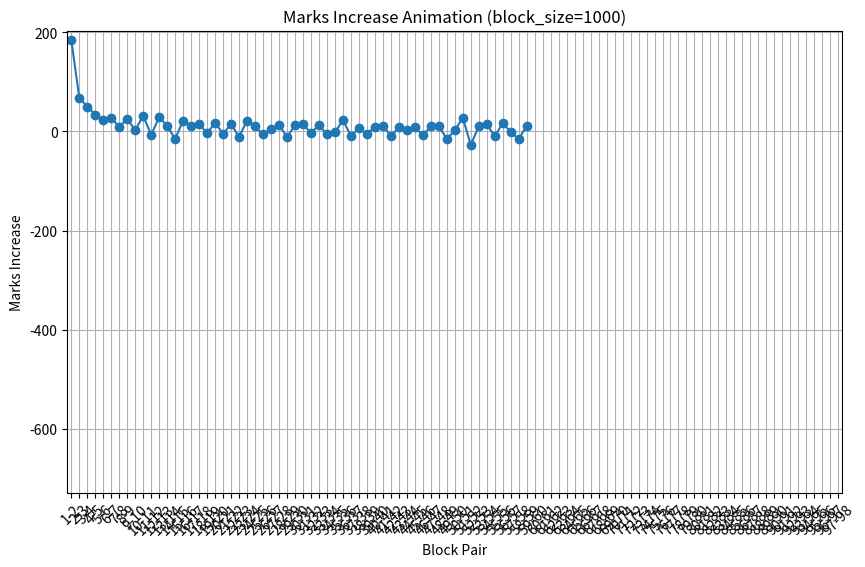

Write the Python code that produced this figure. (Note: this script raises an exception after producing the figure.)

#!/usr/bin/env python
import cmath
import math
import sys
import matplotlib.pyplot as plt
import matplotlib.animation as animation

# Define the two cases to compare
cases = [
    {'limit': 33, 'block_size': 1000, 'suffix': '_block1000'},
    {'limit': 330, 'block_size': 100000, 'suffix': '_block100000'}
]

def run_sieve(limit):
    # Calculate epoch and base-10 limit
    h = limit
    epoch = 90 * (h * h) - 12 * h + 1
    print(f"\nFor limit={limit}:")
    print("The epoch range is", epoch)
    base10 = (epoch * 90) + 11
    print("This is the base-10 limit:", base10)

    # Calculate range for iterations through quadratic functions
    a = 90
    b = -300
    c = 250 - epoch
    d = (b ** 2) - (4 * a * c)
    sol1 = (-b - cmath.sqrt(d)) / (2 * a)
    sol2 = (-b + cmath.sqrt(d)) / (2 * a)
    print('The solutions are {0} and {1}'.format(sol1, sol2))
    new_limit = sol2

    # Initialize list for A201804
    A201804 = [0] * (int(epoch) + 10)
    print("This is the limit and the limit plus 10", epoch, len(A201804))

    # Composite generating function
    def drLD(x, l, m, z, o, listvar, primitive):
        y = int(90 * (x * x) - l * x + m)
        listvar[y] = listvar[y] + 1
        p = z + (90 * (x - 1))
        q = o + (90 * (x - 1))
        for n in range(1, int(((epoch - y) / p) + 1)):
            listvar[y + (p * n)] = listvar[y + (p * n)] + 1
        for n in range(1, int(((epoch - y) / q) + 1)):
            listvar[y + (q * n)] = listvar[y + (q * n)] + 1

    # Run the sieve
    for x in range(1, int(new_limit.real)):
        drLD(x, 120, 34, 7, 53, A201804, 11)
        drLD(x, 132, 48, 19, 29, A201804, 11)
        drLD(x, 120, 38, 17, 43, A201804, 11)
        drLD(x, 90, 11, 13, 77, A201804, 11)
        drLD(x, 78, -1, 11, 91, A201804, 11)
        drLD(x, 108, 32, 31, 41, A201804, 11)
        drLD(x, 90, 17, 23, 67, A201804, 11)
        drLD(x, 72, 14, 49, 59, A201804, 11)
        drLD(x, 60, 4, 37, 83, A201804, 11)
        drLD(x, 60, 8, 47, 73, A201804, 11)
        drLD(x, 48, 6, 61, 71, A201804, 11)
        drLD(x, 12, 0, 79, 89, A201804, 11)

    # Trim the buffer
    A201804 = A201804[:-10]
    print("A201804[100:]:", A201804[100:])

    # Original summary statistics
    primecount = A201804.count(0)
    print("Sum of marks", sum(A201804), "and sum divided by the number of addresses", epoch, sum(A201804) / epoch)
    print("The number of primes is", primecount, "and the ratio of primes to addresses is", primecount / epoch)
    print("This is the ratio of primes to marks", primecount / sum(A201804))

    return A201804

def analyze_blocks(lst, block_size, suffix):
    num_blocks = (len(lst) + block_size - 1) // block_size
    block_stats = []
    
    # Process each block
    for i in range(num_blocks):
        start = i * block_size
        end = min((i + 1) * block_size, len(lst))
        block = lst[start:end]
        
        marks_sum = sum(block)
        zeroes_count = block.count(0)
        signal_to_zero_ratio = zeroes_count / marks_sum if marks_sum != 0 else float('inf')
        
        block_stats.append({
            'block': i + 1,
            'start_index': start,
            'end_index': end - 1,
            'marks_sum': marks_sum,
            'zeroes_count': zeroes_count,
            'signal_to_zero_ratio': signal_to_zero_ratio
        })
    
    # Print block statistics
    print(f"\nBlock Analysis (block_size={block_size}):")
    print("Block | Indices | Sum of Marks | Zeroes Count | Signal-to-Zero Ratio")
    print("-" * 70)
    for stat in block_stats:
        ratio = stat['signal_to_zero_ratio']
        ratio_str = f"{ratio:.4f}" if ratio != float('inf') else "inf"
        print(f"{stat['block']:5d} | {stat['start_index']:7d}-{stat['end_index']:7d} | {stat['marks_sum']:11d} | {stat['zeroes_count']:12d} | {ratio_str:20s}")
    
    # Compare neighboring blocks
    print("\nComparison of Neighboring Blocks:")
    print("Block Pair | Marks Increase | Marks % Change | Zeroes Change | Zeroes % Change")
    print("-" * 70)
    total_marks_increase = 0
    total_marks_percent_change = 0
    total_zeroes_change = 0
    total_zeroes_percent_change = 0
    block_pairs = []
    marks_increases = []
    marks_percent_changes = []
    zeroes_changes = []
    zeroes_percent_changes = []
    
    for i in range(len(block_stats) - 1):
        curr = block_stats[i]
        next_block = block_stats[i + 1]
        
        marks_increase = next_block['marks_sum'] - curr['marks_sum']
        marks_percent_change = (marks_increase / curr['marks_sum'] * 100) if curr['marks_sum'] != 0 else float('inf')
        
        zeroes_change = next_block['zeroes_count'] - curr['zeroes_count']
        zeroes_percent_change = (zeroes_change / curr['zeroes_count'] * 100) if curr['zeroes_count'] != 0 else float('inf')
        
        total_marks_increase += marks_increase
        total_zeroes_change += zeroes_change
        if marks_percent_change != float('inf'):
            total_marks_percent_change += marks_percent_change
        if zeroes_percent_change != float('inf'):
            total_zeroes_percent_change += zeroes_percent_change
        
        block_pairs.append(f"{curr['block']}-{next_block['block']}")
        marks_increases.append(marks_increase)
        marks_percent_changes.append(marks_percent_change if marks_percent_change != float('inf') else 1000)
        zeroes_changes.append(zeroes_change)
        zeroes_percent_changes.append(zeroes_percent_change if zeroes_percent_change != float('inf') else 1000)
        
        print(f"{curr['block']:2d}-{next_block['block']:2d} | {marks_increase:13d} | {marks_percent_change:13.2f}% | {zeroes_change:12d} | {zeroes_percent_change:14.2f}%")
    
    # Print totals
    print("\nTotals (excluding last block in comparisons):")
    print(f"Total Marks Increase: {total_marks_increase}")
    print(f"Total Marks % Change: {total_marks_percent_change:.2f}%")
    print(f"Total Zeroes Change: {total_zeroes_change}")
    print(f"Total Zeroes % Change: {total_zeroes_percent_change:.2f}%")
    
    signal_to_zero_ratios = [stat['signal_to_zero_ratio'] if stat['signal_to_zero_ratio'] != float('inf') else 1000 for stat in block_stats]
    block_indices = [str(stat['block']) for stat in block_stats]
    
    return block_stats, block_pairs, marks_increases, marks_percent_changes, zeroes_changes, zeroes_percent_changes, signal_to_zero_ratios, block_indices

def create_static_plots(block_pairs, marks_increases, marks_percent_changes, zeroes_changes, zeroes_percent_changes, signal_to_zero_ratios, block_indices, block_size, suffix):
    def create_static_plot(x_values, y_values, title, xlabel, ylabel, filename):
        plt.figure(figsize=(10, 6))
        plt.plot(x_values, y_values, marker='o')
        plt.xlabel(xlabel)
        plt.ylabel(ylabel)
        plt.title(title)
        plt.xticks(rotation=45)
        plt.grid(True)
        plt.tight_layout()
        plt.savefig(filename)
        plt.show()
        plt.close()
    
    create_static_plot(block_pairs, marks_increases, f"Marks Increase per Block Pair (block_size={block_size})", "Block Pair", "Marks Increase", f"marks_increase_plot{suffix}.png")
    create_static_plot(block_pairs, marks_percent_changes, f"Marks % Change per Block Pair (block_size={block_size})", "Block Pair", "Marks % Change", f"marks_percent_change_plot{suffix}.png")
    create_static_plot(block_pairs, zeroes_changes, f"Zeroes Change per Block Pair (block_size={block_size})", "Block Pair", "Zeroes Change", f"zeroes_change_plot{suffix}.png")
    create_static_plot(block_pairs, zeroes_percent_changes, f"Zeroes % Change per Block Pair (block_size={block_size})", "Block Pair", "Zeroes % Change", f"zeroes_percent_change_plot{suffix}.png")
    create_static_plot(block_indices[:len(block_pairs)], signal_to_zero_ratios[:len(block_pairs)], f"Signal-to-Zero Ratio per Block (block_size={block_size})", "Block Pair", "Signal-to-Zero Ratio", f"signal_to_zero_ratio_plot{suffix}.png")
    
    fig, axs = plt.subplots(3, 2, figsize=(12, 10))
    axs = axs.flatten()
    axs[0].plot(block_pairs, marks_increases, marker='o')
    axs[0].set_title("Marks Increase")
    axs[0].set_xlabel("Block Pair")
    axs[0].set_ylabel("Marks Increase")
    axs[0].tick_params(axis='x', rotation=45)
    axs[0].grid(True)
    
    axs[1].plot(block_pairs, marks_percent_changes, marker='o')
    axs[1].set_title("Marks % Change")
    axs[1].set_xlabel("Block Pair")
    axs[1].set_ylabel("Marks % Change")
    axs[1].tick_params(axis='x', rotation=45)
    axs[1].grid(True)
    
    axs[2].plot(block_pairs, zeroes_changes, marker='o')
    axs[2].set_title("Zeroes Change")
    axs[2].set_xlabel("Block Pair")
    axs[2].set_ylabel("Zeroes Change")
    axs[2].tick_params(axis='x', rotation=45)
    axs[2].grid(True)
    
    axs[3].plot(block_pairs, zeroes_percent_changes, marker='o')
    axs[3].set_title("Zeroes % Change")
    axs[3].set_xlabel("Block Pair")
    axs[3].set_ylabel("Zeroes % Change")
    axs[3].tick_params(axis='x', rotation=45)
    axs[3].grid(True)
    
    axs[4].plot(block_indices[:len(block_pairs)], signal_to_zero_ratios[:len(block_pairs)], marker='o')
    axs[4].set_title("Signal-to-Zero Ratio")
    axs[4].set_xlabel("Block Pair")
    axs[4].set_ylabel("Signal-to-Zero Ratio")
    axs[4].tick_params(axis='x', rotation=45)
    axs[4].grid(True)
    
    axs[5].axis('off')
    
    plt.tight_layout()
    plt.savefig(f"combined_metrics_plot{suffix}.png")
    plt.show()
    plt.close()

def create_individual_animations(block_pairs, marks_increases, marks_percent_changes, zeroes_changes, zeroes_percent_changes, signal_to_zero_ratios, block_indices, block_size, suffix):
    def create_animated_plot(x_values, y_values, title, xlabel, ylabel, filename):
        fig, ax = plt.subplots(figsize=(10, 6))
        ax.set_xlim(-0.5, len(x_values) - 0.5)
        ax.set_ylim(min(y_values) - 0.1 * abs(min(y_values)), max(y_values) + 0.1 * abs(max(y_values)))
        ax.set_xlabel(xlabel)
        ax.set_ylabel(ylabel)
        ax.set_title(title)
        ax.set_xticks(range(len(x_values)))
        ax.set_xticklabels(x_values, rotation=45)
        ax.grid(True)
        line, = ax.plot([], [], marker='o')
        
        def init():
            line.set_data([], [])
            return line,
        
        def animate(i):
            line.set_data(range(i + 1), y_values[:i + 1])
            return line,
        
        anim = animation.FuncAnimation(fig, animate, init_func=init, frames=len(x_values), interval=200, blit=True)
        anim.save(filename, writer='ffmpeg')
        plt.show()
        plt.close()
    
    create_animated_plot(block_pairs, marks_increases, f"Marks Increase Animation (block_size={block_size})", "Block Pair", "Marks Increase", f"marks_increase_animation{suffix}.mp4")
    create_animated_plot(block_pairs, marks_percent_changes, f"Marks % Change Animation (block_size={block_size})", "Block Pair", "Marks % Change", f"marks_percent_change_animation{suffix}.mp4")
    create_animated_plot(block_pairs, zeroes_changes, f"Zeroes Change Animation (block_size={block_size})", "Block Pair", "Zeroes Change", f"zeroes_change_animation{suffix}.mp4")
    create_animated_plot(block_pairs, zeroes_percent_changes, f"Zeroes % Change Animation (block_size={block_size})", "Block Pair", "Zeroes % Change", f"zeroes_percent_change_animation{suffix}.mp4")
    create_animated_plot(block_pairs, signal_to_zero_ratios[:len(block_pairs)], f"Signal-to-Zero Ratio Animation (block_size={block_size})", "Block Pair", "Signal-to-Zero Ratio", f"signal_to_zero_ratio_animation{suffix}.mp4")

def create_stacked_panels_animation(block_pairs, marks_increases, marks_percent_changes, zeroes_changes, zeroes_percent_changes, signal_to_zero_ratios, block_size, suffix):
    x_values_list = [block_pairs, block_pairs, block_pairs, block_pairs, block_pairs]
    y_values_list = [marks_increases, marks_percent_changes, zeroes_changes, zeroes_percent_changes, signal_to_zero_ratios[:len(block_pairs)]]
    titles = [
        f"Marks Increase (block_size={block_size})",
        f"Marks % Change (block_size={block_size})",
        f"Zeroes Change (block_size={block_size})",
        f"Zeroes % Change (block_size={block_size})",
        f"Signal-to-Zero Ratio (block_size={block_size})"
    ]
    ylabels = ["Marks Increase", "Marks % Change", "Zeroes Change", "Zeroes % Change", "Signal-to-Zero Ratio"]
    
    fig, axs = plt.subplots(5, 1, figsize=(10, 15), sharex=False)
    lines = []
    for i, (x_values, y_values, title, ylabel) in enumerate(zip(x_values_list, y_values_list, titles, ylabels)):
        axs[i].set_xlim(-0.5, len(x_values) - 0.5)
        axs[i].set_ylim(min(y_values) - 0.1 * abs(min(y_values)), max(y_values) + 0.1 * abs(max(y_values)))
        axs[i].set_ylabel(ylabel)
        axs[i].set_title(title)
        axs[i].set_xticks(range(len(x_values)))
        axs[i].set_xticklabels(x_values, rotation=45)
        axs[i].grid(True)
        line, = axs[i].plot([], [], marker='o')
        lines.append(line)
    axs[4].set_xlabel("Block Pair")
    
    def init():
        for line in lines:
            line.set_data([], [])
        return lines
    
    def animate(i):
        for line, x_values, y_values in zip(lines, x_values_list, y_values_list):
            line.set_data(range(i + 1), y_values[:i + 1])
        return lines
    
    anim = animation.FuncAnimation(fig, animate, init_func=init, frames=len(x_values_list[0]), interval=200, blit=True)
    anim.save(f"stacked_panels_animation{suffix}.mp4", writer='ffmpeg')
    plt.show()
    plt.close()

def create_single_grid_animation(block_pairs, marks_increases, marks_percent_changes, zeroes_changes, zeroes_percent_changes, signal_to_zero_ratios, block_size, suffix):
    y_values_list = [marks_increases, marks_percent_changes, zeroes_changes, zeroes_percent_changes, signal_to_zero_ratios[:len(block_pairs)]]
    labels = ["Marks Increase", "Marks % Change", "Zeroes Change", "Zeroes % Change", "Signal-to-Zero Ratio"]
    
    fig, ax = plt.subplots(figsize=(10, 6))
    ax.set_xlim(-0.5, len(block_pairs) - 0.5)
    ax.set_ylim(-0.1, 1.1)
    ax.set_xlabel("Block Pair")
    ax.set_ylabel("Normalized Value")
    ax.set_title(f"All Metrics Animation (Normalized, block_size={block_size})")
    ax.set_xticks(range(len(block_pairs)))
    ax.set_xticklabels(block_pairs, rotation=45)
    ax.grid(True)
    lines = []
    for _ in y_values_list:
        line, = ax.plot([], [], marker='o')
        lines.append(line)
    ax.legend(labels)
    
    normalized_y_values = []
    for y_values in y_values_list:
        y_min, y_max = min(y_values), max(y_values)
        if y_max == y_min:
            normalized_y_values.append([0] * len(y_values))
        else:
            normalized_y_values.append([(y - y_min) / (y_max - y_min) for y in y_values])
    
    def init():
        for line in lines:
            line.set_data([], [])
        return lines
    
    def animate(i):
        for line, y_values in zip(lines, normalized_y_values):
            line.set_data(range(i + 1), y_values[:i + 1])
        return lines
    
    anim = animation.FuncAnimation(fig, animate, init_func=init, frames=len(block_pairs), interval=200, blit=True)
    anim.save(f"single_grid_animation{suffix}.mp4", writer='ffmpeg')
    plt.show()
    plt.close()

def create_signal_to_zero_overlay(signal_ratios_1000, block_indices_1000, signal_ratios_100000, block_indices_100000):
    norm_indices_1000 = [i / (len(block_indices_1000) - 1) for i in range(len(block_indices_1000))]
    norm_indices_100000 = [i / (len(block_indices_100000) - 1) for i in range(len(block_indices_100000))]
    
    plt.figure(figsize=(10, 6))
    plt.plot(norm_indices_1000, signal_ratios_1000, marker='o', label='block_size=1000, limit=33')
    plt.plot(norm_indices_100000, signal_ratios_100000, marker='s', label='block_size=100000, limit=330')
    plt.xlabel("Normalized Block Index")
    plt.ylabel("Signal-to-Zero Ratio")
    plt.title("Signal-to-Zero Ratio Overlay")
    plt.grid(True)
    plt.legend()
    plt.tight_layout()
    plt.savefig("signal_to_zero_ratio_overlay.png")
    plt.show()
    plt.close()
    
    fig, ax = plt.subplots(figsize=(10, 6))
    ax.set_xlim(-0.05, 1.05)
    ax.set_ylim(min(min(signal_ratios_1000), min(signal_ratios_100000)) - 0.1,
                max(max(signal_ratios_1000), max(signal_ratios_100000)) + 0.1)
    ax.set_xlabel("Normalized Block Index")
    ax.set_ylabel("Signal-to-Zero Ratio")
    ax.set_title("Signal-to-Zero Ratio Animation (Overlay)")
    ax.grid(True)
    line1, = ax.plot([], [], marker='o', label='block_size=1000, limit=33')
    line2, = ax.plot([], [], marker='s', label='block_size=100000, limit=330')
    ax.legend()
    
    def init():
        line1.set_data([], [])
        line2.set_data([], [])
        return line1, line2
    
    def animate(i):
        idx_1000 = min(i, len(norm_indices_1000) - 1)
        idx_100000 = min(i, len(norm_indices_100000) - 1)
        line1.set_data(norm_indices_1000[:idx_1000 + 1], signal_ratios_1000[:idx_1000 + 1])
        line2.set_data(norm_indices_100000[:idx_100000 + 1], signal_ratios_100000[:idx_100000 + 1])
        return line1, line2
    
    anim = animation.FuncAnimation(fig, animate, init_func=init, frames=max(len(norm_indices_1000), len(norm_indices_100000)), interval=200, blit=True)
    anim.save("signal_to_zero_ratio_overlay.mp4", writer='ffmpeg')
    plt.show()
    plt.close()

def compare_zeroes_percent_change(zeroes_percent_changes_1000, block_pairs_1000, zeroes_percent_changes_100000, block_pairs_100000):
    # Normalize indices to align sequences
    norm_indices_1000 = [i / (len(block_pairs_1000) - 1) for i in range(len(block_pairs_1000))]
    norm_indices_100000 = [i / (len(block_pairs_100000) - 1) for i in range(len(block_pairs_100000))]
    
    # Sample Case 1 at 9 points to match Case 2
    num_samples = len(block_pairs_100000)
    sampled_indices_1000 = [int(i * (len(block_pairs_1000) - 1) / (num_samples - 1)) for i in range(num_samples)]
    sampled_zeroes_percent_changes_1000 = [zeroes_percent_changes_1000[idx] for idx in sampled_indices_1000]
    
    # Compare signs
    matches = 0
    total = num_samples
    for zpc_1000, zpc_100000 in zip(sampled_zeroes_percent_changes_1000, zeroes_percent_changes_100000):
        if zpc_1000 == float('inf') or zpc_100000 == float('inf'):
            continue  # Skip infinite values
        sign_1000 = 0 if zpc_1000 == 0 else (1 if zpc_1000 > 0 else -1)
        sign_100000 = 0 if zpc_100000 == 0 else (1 if zpc_100000 > 0 else -1)
        if sign_1000 == sign_100000 and sign_1000 != 0:
            matches += 1
    
    percentage = (matches / total * 100) if total > 0 else 0
    print(f"\nPercentage of block pairs with matching zeroes % change signs: {percentage:.2f}%")
    
    # Plot zeroes % change overlay
    plt.figure(figsize=(10, 6))
    plt.plot(range(len(sampled_zeroes_percent_changes_1000)), sampled_zeroes_percent_changes_1000, marker='o', label='block_size=1000, limit=33 (sampled)')
    plt.plot(range(len(zeroes_percent_changes_100000)), zeroes_percent_changes_100000, marker='s', label='block_size=100000, limit=330')
    plt.xlabel("Sampled Block Pair Index")
    plt.ylabel("Zeroes % Change")
    plt.title("Zeroes % Change Overlay")
    plt.grid(True)
    plt.legend()
    plt.tight_layout()
    plt.savefig("zeroes_percent_change_overlay.png")
    plt.show()
    plt.close()

# Run both cases and collect data
all_block_stats = []
all_block_pairs = []
all_zeroes_percent_changes = []
all_signal_ratios = []
all_block_indices = []

for case in cases:
    limit = case['limit']
    block_size = case['block_size']
    suffix = case['suffix']
    A201804 = run_sieve(limit)
    block_stats, block_pairs, marks_increases, marks_percent_changes, zeroes_changes, zeroes_percent_changes, signal_to_zero_ratios, block_indices = analyze_blocks(A201804, block_size, suffix)
    
    create_static_plots(block_pairs, marks_increases, marks_percent_changes, zeroes_changes, zeroes_percent_changes, signal_to_zero_ratios, block_indices, block_size, suffix)
    create_individual_animations(block_pairs, marks_increases, marks_percent_changes, zeroes_changes, zeroes_percent_changes, signal_to_zero_ratios, block_indices, block_size, suffix)
    create_stacked_panels_animation(block_pairs, marks_increases, marks_percent_changes, zeroes_changes, zeroes_percent_changes, signal_to_zero_ratios, block_size, suffix)
    create_single_grid_animation(block_pairs, marks_increases, marks_percent_changes, zeroes_changes, zeroes_percent_changes, signal_to_zero_ratios, block_size, suffix)
    
    all_block_stats.append(block_stats)
    all_block_pairs.append(block_pairs)
    all_zeroes_percent_changes.append(zeroes_percent_changes)
    all_signal_ratios.append(signal_to_zero_ratios)
    all_block_indices.append(block_indices)

# Create overlays
create_signal_to_zero_overlay(all_signal_ratios[0], all_block_indices[0], all_signal_ratios[1], all_block_indices[1])
compare_zeroes_percent_change(all_zeroes_percent_changes[0], all_block_pairs[0], all_zeroes_percent_changes[1], all_block_pairs[1])

"""
### Changes Made
1. **Added Sign Comparison**:
   - New function `compare_zeroes_percent_change`:
     - Samples `zeroes_percent_changes` for `block_size=1000` at 9 evenly spaced indices to match the 9 block pairs of `block_size=100000`.
     - Compares signs (positive > 0, negative < 0, zero = 0), counting matches when both are positive or both negative (excluding zero unless both are zero).
     - Computes the percentage of matching signs.
     - Plots `zeroes_percent_change` for both cases on the same graph (`zeroes_percent_change_overlay.png`).
2. **Preserved Outputs**:
   - Kept all tables, plots, and animations (12 files per case: 6 PNGs, 6 MP4s) with `_block1000` and `_block100000` suffixes.
   - Retained `signal_to_zero_ratio` overlay (`signal_to_zero_ratio_overlay.png/mp4`).
3. **Alignment**:
   - Sampled 9 points from Case 1’s 97 block pairs to match Case 2’s 9 pairs, using indices like `i * 96 / 8` (0, 12, 24, ..., 96).
   - Skipped infinite `zeroes_percent_change` values (when `zeroes_count=0`) to avoid errors.
4. **Interactive Display**:
   - Kept `plt.show()` for interactive viewing.

### Output Files
- **Case 1 (block_size=1000, limit=33)**:
  - Static: `marks_increase_plot_block1000.png`, `marks_percent_change_plot_block1000.png`, `zeroes_change_plot_block1000.png`, `zeroes_percent_change_plot_block1000.png`, `signal_to_zero_ratio_plot_block1000.png`, `combined_metrics_plot_block1000.png`
  - Animated: `marks_increase_animation_block1000.mp4`, `marks_percent_change_animation_block1000.mp4`, `zeroes_change_animation_block1000.mp4`, `zeroes_percent_change_animation_block1000.mp4`, `signal_to_zero_ratio_animation_block1000.mp4`, `stacked_panels_animation_block1000.mp4`, `single_grid_animation_block1000.mp4`
- **Case 2 (block_size=100000, limit=330)**:
  - Same as above, with `_block100000` suffix.
- **Overlays**:
  - `signal_to_zero_ratio_overlay.png/mp4`
  - `zeroes_percent_change_overlay.png`

### Percentage Calculation
- **Process**:
  - Case 1: 97 block pairs (`zeroes_percent_changes_1000`, length 97).
  - Case 2: 9 block pairs (`zeroes_percent_changes_100000`, length 9).
  - Sample Case 1 at indices [0, 12, 24, 36, 48, 60, 72, 84, 96] to get 9 values.
  - For each pair (i=0 to 8):
    - If `zeroes_percent_change` is infinite, skip.
    - Compute signs: positive (>0), negative (<0), or zero (=0).
    - Match if both positive or both negative (or both zero).
  - Percentage = (number of matches / 9) * 100.
- **Expected Result**:
  - Your totals (`Total Zeroes % Change: -65.33%` for `limit=33`) suggest most `zeroes_percent_change` values are negative (decreasing zeroes as composites are marked).
  - For `limit=330`, expect similar negative trends due to sieve behavior.
  - High percentage (e.g., >80%) of matching negative signs is likely, as both cases should show decreasing zeroes, but positive changes may occur early or due to fluctuations.
  - Exact percentage depends on data, but run the script to get the precise value.

### Pattern Analysis
- **Zeroes % Change**:
  - Likely mostly negative, as `Total Zeroes Change: -226` (Case 1) indicates decreasing zeroes.
  - Case 2 should show larger absolute `zeroes_change` (~100x, e.g., ~-22600) but similar `zeroes_percent_change` if patterns scale.
  - Check `zeroes_percent_change_overlay.png` for visual alignment of trends.
- **Sign Matches**:
  - High match percentage suggests consistent sieve behavior across scales.
  - Lower percentage indicates range-specific fluctuations (e.g., early blocks may have positive changes).
- **Totals**:
  - Verify Case 1 totals match your values (`86`, `20.75%`, `-226`, `-65.33%`).
  - For Case 2, expect scaled values (e.g., `Total Zeroes Change` ~-22600, similar `%`).

### Running the Script
1. **Dependencies**: Ensure `matplotlib` and `ffmpeg` (`pip install matplotlib`, `conda install ffmpeg`, or `apt install ffmpeg`).
2. **Execution**: Save as `OEIS_11_compare.py` and run `python OEIS_11_compare.py`. It will:
   - Process both cases, generating tables and 12 files per case.
   - Print the percentage of matching `zeroes_percent_change` signs.
   - Create `zeroes_percent_change_overlay.png` and other plots/animations.
   - Display interactively (close windows to proceed).
3. **Analysis**:
   - Check the printed percentage for sign matches.
   - Inspect `zeroes_percent_change_overlay.png` for trend alignment.
   - Compare Case 1 totals to your provided values.

### Notes
- **Block Count Mismatch**: Case 1 (~98 blocks, 97 pairs) vs. Case 2 (~10 blocks, 9 pairs). Sampling aligns the comparison, but let me know if you want `limit` adjusted for equal blocks (e.g., `limit ≈ 330.166` for ~98 blocks).
- **Infinite Values**: Skipped in sign comparison to avoid errors.
- **Dependencies**: Verify `ffmpeg` for animations (`ffmpeg -version`).
- **Interactive Display**: Remove `plt.show()` for file-only output.

Run the script and check the percentage and
"""